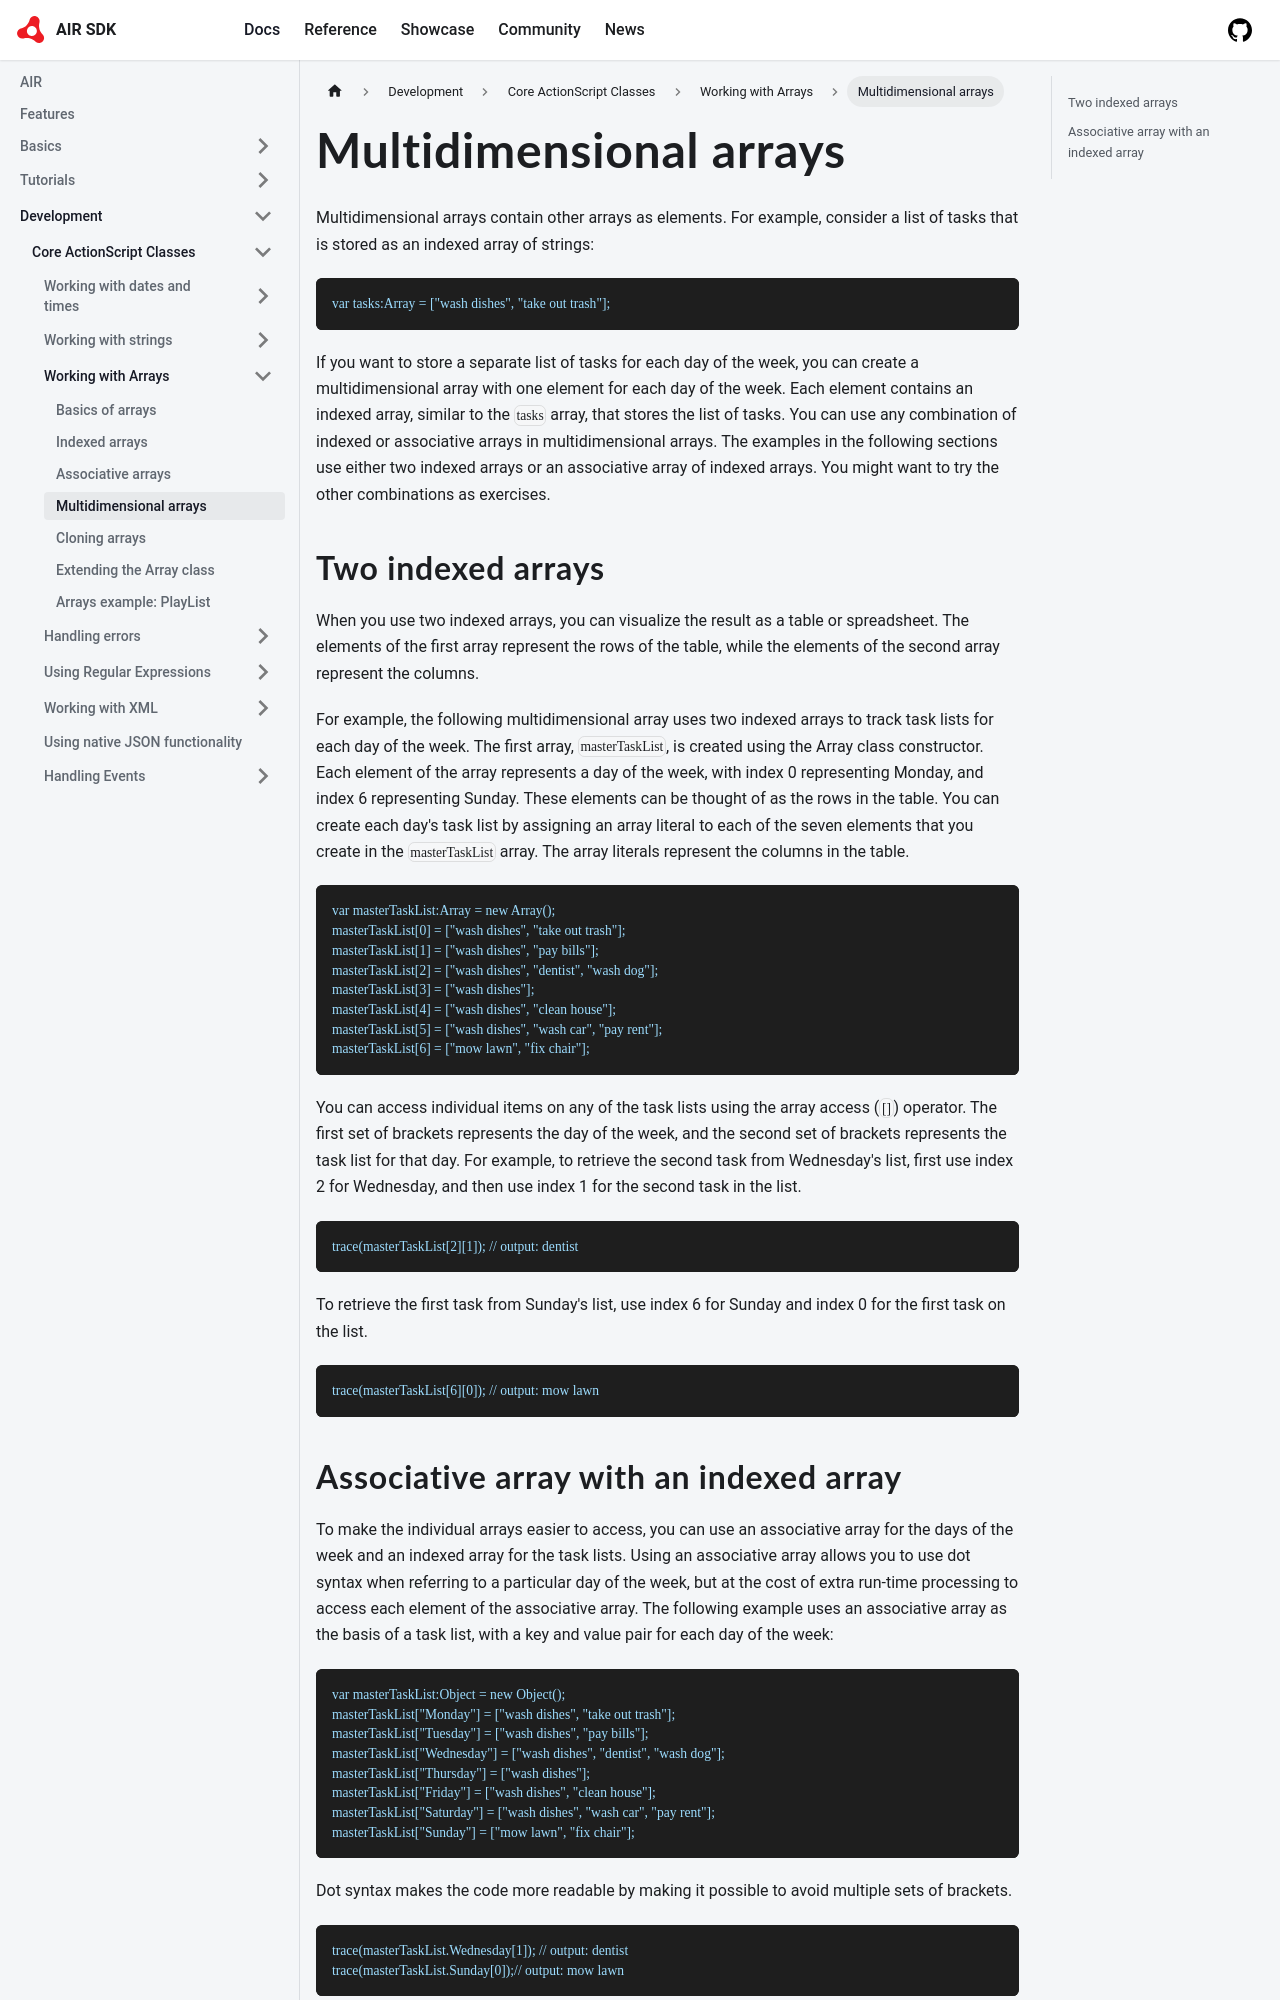

repository: airsdk/airsdk.dev · page: docs/development/core-actionscript-classes/working-with-arrays/multidimensional-arrays.html · generator: docusaurus

---
sidebar_position: 4
---

# Multidimensional arrays

Multidimensional arrays contain other arrays as elements. For example, consider
a list of tasks that is stored as an indexed array of strings:

```
var tasks:Array = ["wash dishes", "take out trash"];
```

If you want to store a separate list of tasks for each day of the week, you can
create a multidimensional array with one element for each day of the week. Each
element contains an indexed array, similar to the `tasks` array, that stores the
list of tasks. You can use any combination of indexed or associative arrays in
multidimensional arrays. The examples in the following sections use either two
indexed arrays or an associative array of indexed arrays. You might want to try
the other combinations as exercises.

## Two indexed arrays

When you use two indexed arrays, you can visualize the result as a table or
spreadsheet. The elements of the first array represent the rows of the table,
while the elements of the second array represent the columns.

For example, the following multidimensional array uses two indexed arrays to
track task lists for each day of the week. The first array, `masterTaskList`, is
created using the Array class constructor. Each element of the array represents
a day of the week, with index 0 representing Monday, and index 6 representing
Sunday. These elements can be thought of as the rows in the table. You can
create each day's task list by assigning an array literal to each of the seven
elements that you create in the `masterTaskList` array. The array literals
represent the columns in the table.

```
var masterTaskList:Array = new Array();
masterTaskList[0] = ["wash dishes", "take out trash"];
masterTaskList[1] = ["wash dishes", "pay bills"];
masterTaskList[2] = ["wash dishes", "dentist", "wash dog"];
masterTaskList[3] = ["wash dishes"];
masterTaskList[4] = ["wash dishes", "clean house"];
masterTaskList[5] = ["wash dishes", "wash car", "pay rent"];
masterTaskList[6] = ["mow lawn", "fix chair"];
```

You can access individual items on any of the task lists using the array access
(`[]`) operator. The first set of brackets represents the day of the week, and
the second set of brackets represents the task list for that day. For example,
to retrieve the second task from Wednesday's list, first use index 2 for
Wednesday, and then use index 1 for the second task in the list.

```
trace(masterTaskList[2][1]); // output: dentist
```

To retrieve the first task from Sunday's list, use index 6 for Sunday and index
0 for the first task on the list.

```
trace(masterTaskList[6][0]); // output: mow lawn
```
